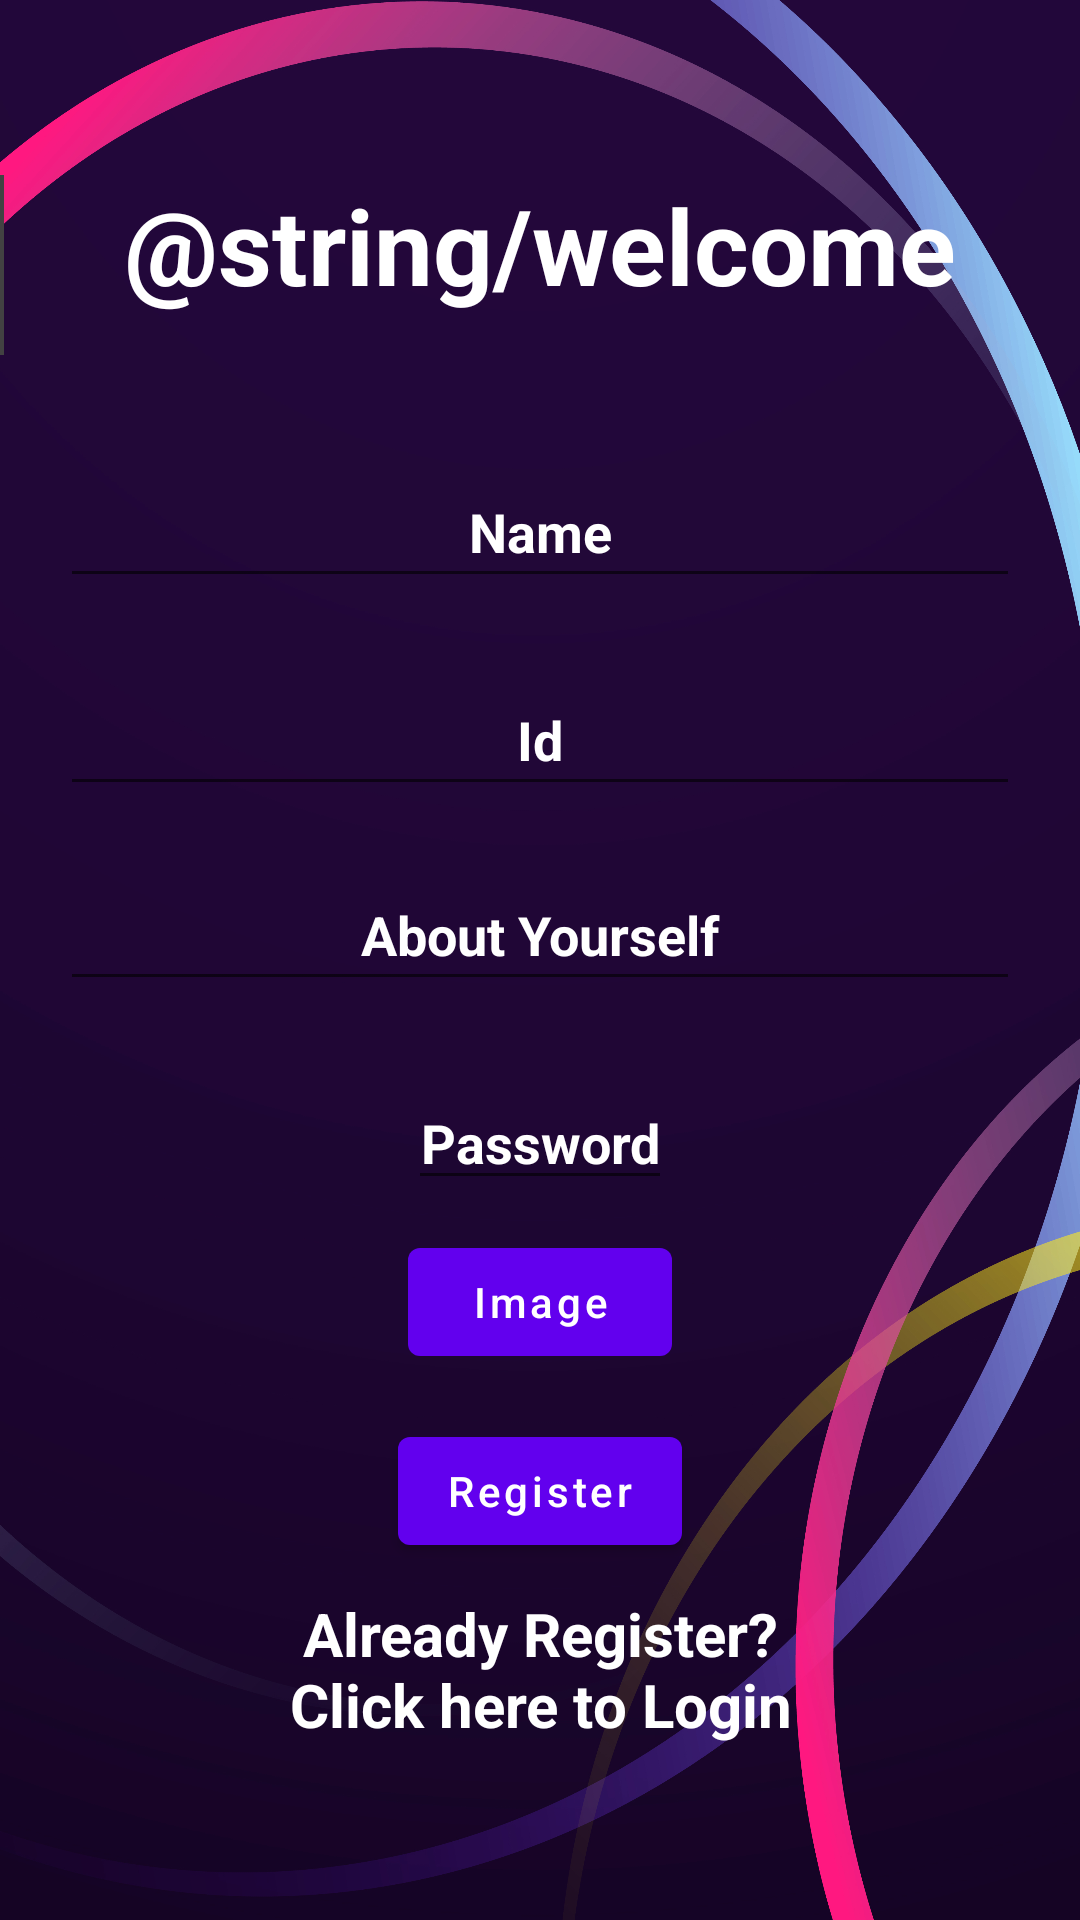

Produce the Android XML layout that renders to this screen, including the resource entries it uses.
<!-- AndroidManifest.xml: activity theme MyThemeNoActionBar -->
<!-- res/layout/activity_register.xml -->
<?xml version="1.0" encoding="utf-8"?>
<RelativeLayout xmlns:android="http://schemas.android.com/apk/res/android"
    xmlns:app="http://schemas.android.com/apk/res-auto"
    xmlns:tools="http://schemas.android.com/tools"
    android:layout_width="match_parent"
    android:layout_height="match_parent"
    android:gravity="center"


    android:background="@drawable/img"
    tools:context=".RegisterActivity">

    <ImageView
        android:id="@+id/img_view"
        android:layout_width="60dp"
        android:layout_height="60dp"
        android:scaleType="centerCrop"
        android:background="@color/cardview_dark_background"
        android:contentDescription="@string/user_image"
        android:layout_toStartOf="@+id/txt_name"
        android:layout_marginEnd="40dp" />

    <TextView
        android:layout_width="wrap_content"
        android:layout_height="wrap_content"
        android:text="@string/welcome"
        android:textStyle="bold"
        android:layout_centerHorizontal="true"

        android:textColor="@color/white"
        android:layout_marginBottom="30dp"
        android:textSize="35sp"
        android:gravity="center"
        android:id="@+id/txt_name"/>

    <EditText
        android:id="@+id/edt_txt_name"
        android:layout_width="match_parent"
        android:layout_height="wrap_content"
        android:layout_below="@+id/txt_name"
        android:layout_marginStart="20dp"
        android:layout_marginLeft="20dp"
        android:layout_marginTop="20dp"
        android:layout_marginEnd="20dp"
        android:layout_marginRight="20dp"
        android:layout_marginBottom="20dp"
        android:gravity="center"
        android:hint="Name"
        android:padding="10dp"
        android:textColor="@color/white"
        android:textColorHint="@color/white"
        android:textStyle="bold"
        android:autofillHints="name"
        android:inputType="textPersonName" />


    <EditText
        android:id="@+id/edt_txt_id"
        android:layout_width="match_parent"
        android:layout_height="wrap_content"
        android:layout_below="@+id/edt_txt_name"
        android:layout_marginStart="20dp"
        android:layout_marginLeft="20dp"
        android:layout_marginTop="5dp"
        android:layout_marginEnd="20dp"
        android:layout_marginRight="20dp"
        android:layout_marginBottom="20dp"
        android:gravity="center"
        android:hint="Id"

        android:padding="10dp"
        android:textColor="@color/white"
        android:textColorHint="@color/white"
        android:textStyle="bold"

        android:autofillHints="emailAddress"
        android:inputType="number" />


    <EditText
        android:id="@+id/edt_txt_about"
        android:layout_width="match_parent"
        android:layout_height="40dp"
        android:layout_below="@+id/edt_txt_id"
        android:layout_marginStart="20dp"
        android:layout_marginLeft="20dp"
        android:layout_marginTop="5dp"
        android:layout_marginEnd="20dp"
        android:layout_marginRight="20dp"
        android:layout_marginBottom="20dp"
        android:gravity="center"
        android:hint="About Yourself"
        android:padding="10dp"
        android:textColor="@color/white"
        android:textColorHint="@color/white"
        android:textStyle="bold"
        android:inputType="textLongMessage"
        android:autofillHints="username" />


    <EditText
        android:id="@+id/edt_txt_password"
        android:layout_width="wrap_content"
        android:layout_height="wrap_content"
        android:layout_below="@+id/edt_txt_about"
        android:layout_centerHorizontal="true"
        android:layout_marginTop="5dp"
        android:gravity="center"
        android:hint="Password"
        android:textColor="@color/white"
        android:textColorHint="@color/white"
        android:textStyle="bold"
        android:autofillHints="Enter Password"
        android:inputType="numberPassword" />

    <Button
        android:id="@+id/btn_img"
        android:layout_width="wrap_content"
        android:layout_height="wrap_content"
        android:layout_below="@+id/edt_txt_password"

        android:layout_centerInParent="true"
        android:layout_marginStart="10dp"
        android:layout_marginTop="10dp"
        android:layout_marginEnd="10dp"
        android:layout_marginBottom="10dp"
        android:gravity="center"
        android:hint="Image"
        android:textColorHint="@color/white" />

    <Button
        android:id="@+id/btn_sign_in"
        android:layout_width="wrap_content"
        android:layout_height="wrap_content"
        android:layout_below="@+id/btn_img"
        android:layout_centerInParent="true"
        android:layout_marginStart="20dp"
        android:layout_marginLeft="20dp"
        android:layout_marginTop="5dp"
        android:layout_marginEnd="20dp"
        android:layout_marginRight="20dp"
        android:gravity="center"
        android:hint="Register"
        android:textColorHint="@color/white" />

    <TextView
        android:layout_width="wrap_content"
        android:layout_height="wrap_content"
        android:text="@string/already_register_nclick_here_to_login"
        android:textStyle="bold"
        android:layout_centerHorizontal="true"
        android:textColor="@color/white"
        android:textSize="20dp"
        android:layout_below="@+id/btn_sign_in"
        android:gravity="center"
        android:layout_marginTop="10dp"
        android:id="@+id/txt_login"/>


</RelativeLayout>
<!-- resources referenced by this layout -->
<resources>
  <!-- drawable img: png bitmap (drawable, 991926 bytes) -->
  <string name="already_register_nclick_here_to_login">Already Register?\nClick here to Login</string>
  <string name="user_image">user_image</string>
  <style name="MyThemeNoActionBar" parent="Theme.MaterialComponents.DayNight.NoActionBar">
          
          <item name="colorPrimary">@color/purple_500</item>
          <item name="colorPrimaryVariant">@color/purple_700</item>
          <item name="colorOnPrimary">@color/white</item>
          
          <item name="colorSecondary">@color/teal_200</item>
          <item name="colorSecondaryVariant">@color/teal_700</item>
          <item name="colorOnSecondary">@color/black</item>
          
          <item name="android:statusBarColor">?attr/colorPrimaryVariant</item>
          
      </style>
  <!-- not gathered from this repository: default colours our renderer supplied (Android Studio template values) -->
  <color name="purple_500">#FF6200EE</color>
  <color name="purple_700">#FF3700B3</color>
  <color name="teal_200">#FF03DAC5</color>
  <color name="teal_700">#FF018786</color>
  <color name="black">#FF000000</color>
  <color name="white">#FFFFFFFF</color>
</resources>
